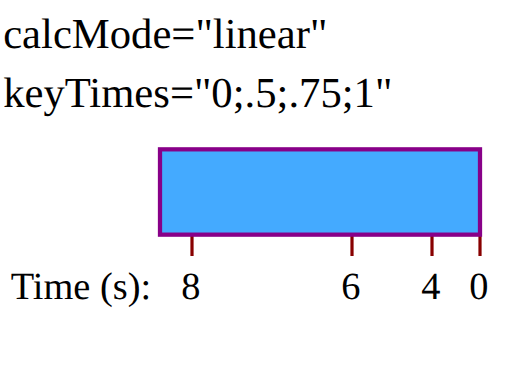
t = 0.00 s
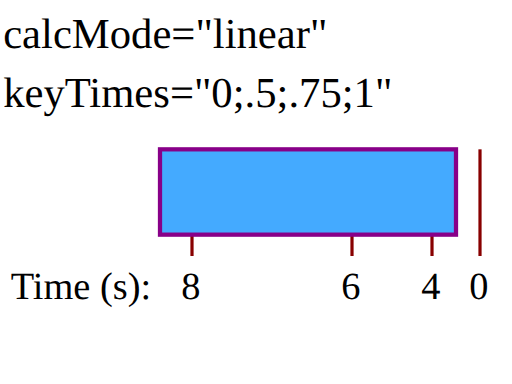
t = 2.00 s
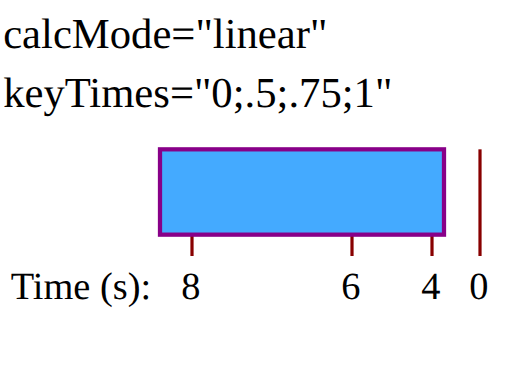
t = 3.00 s
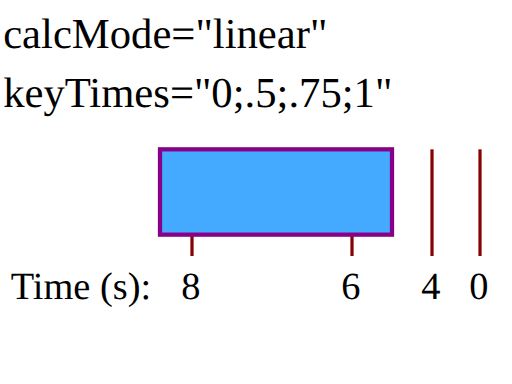
t = 5.00 s
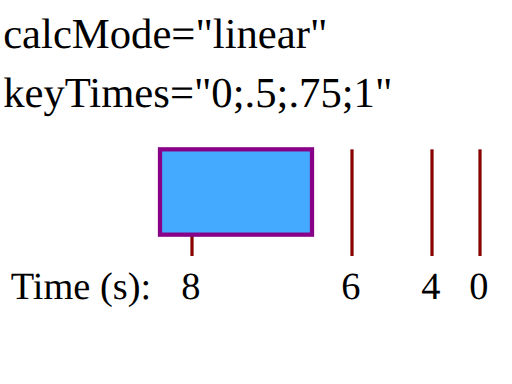
t = 6.50 s
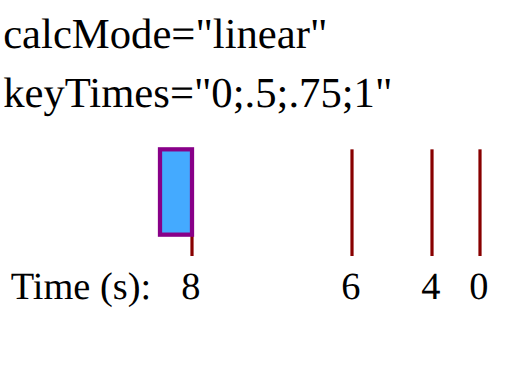
t = 8.00 s

The animated SVG that drew these frames (rendered in a browser with its animation timeline set to each time). Animation: 1 SMIL element (animate=1); one cycle of 8.00 s.

<?xml version="1.0" standalone="no"?>
<!DOCTYPE svg PUBLIC "-//W3C//DTD SVG 1.1//EN" "http://www.w3.org/Graphics/SVG/1.1/DTD/svg11.dtd">

<!--
Test 'calcMode'=linear.

One animation has been defined to animate the width of a rectangle. Ruler lines and text are provided
to help show what the correct behavior is. The red text shows the values for the 'calcMode' and 'keyTimes' attributes. The
black text and ruler lines help show the size and movement of the rectangle over time.
-->

<svg version="1.1" width="100%" height="100%" viewBox="0 0 480 360" xmlns="http://www.w3.org/2000/svg" xmlns:xlink="http://www.w3.org/1999/xlink">
  <text font-size="40" x="3" y="45">calcMode="linear"</text>
  <text font-size="40" x="3" y="100">keyTimes="0;.5;.75;1"</text>
  <g xml:space="preserve" font-size="13.5" stroke-width="3">
    <g transform="translate(150,140)">
      <text font-size="36" x="-140" y="140">Time (s):</text>
      <text font-size="36" x="290" y="140">0</text>
      <line x1="300" y1="0" x2="300" y2="100" fill="none" stroke="#880000"/>
      <text font-size="36" x="245" y="140">4</text>
      <line x1="255" y1="0" x2="255" y2="100" fill="none" stroke="#880000"/>
      <text font-size="36" x="170" y="140">6</text>
      <line x1="180" y1="0" x2="180" y2="100" fill="none" stroke="#880000"/>
      <text font-size="36" x="20" y="140">8</text>
      <line x1="30" y1="0" x2="30" y2="100" fill="none" stroke="#880000"/>
      <rect x="0" y="0" width="300" height="80" fill="#44AAFF" stroke="#880088" stroke-width="4">
        <animate attributeName="width" calcMode="linear" values="300;255;180;30" keyTimes="0;.5;.75;1" begin="0s" dur="8s" fill="freeze"/>
      </rect>
    </g>
  </g>
</svg>
